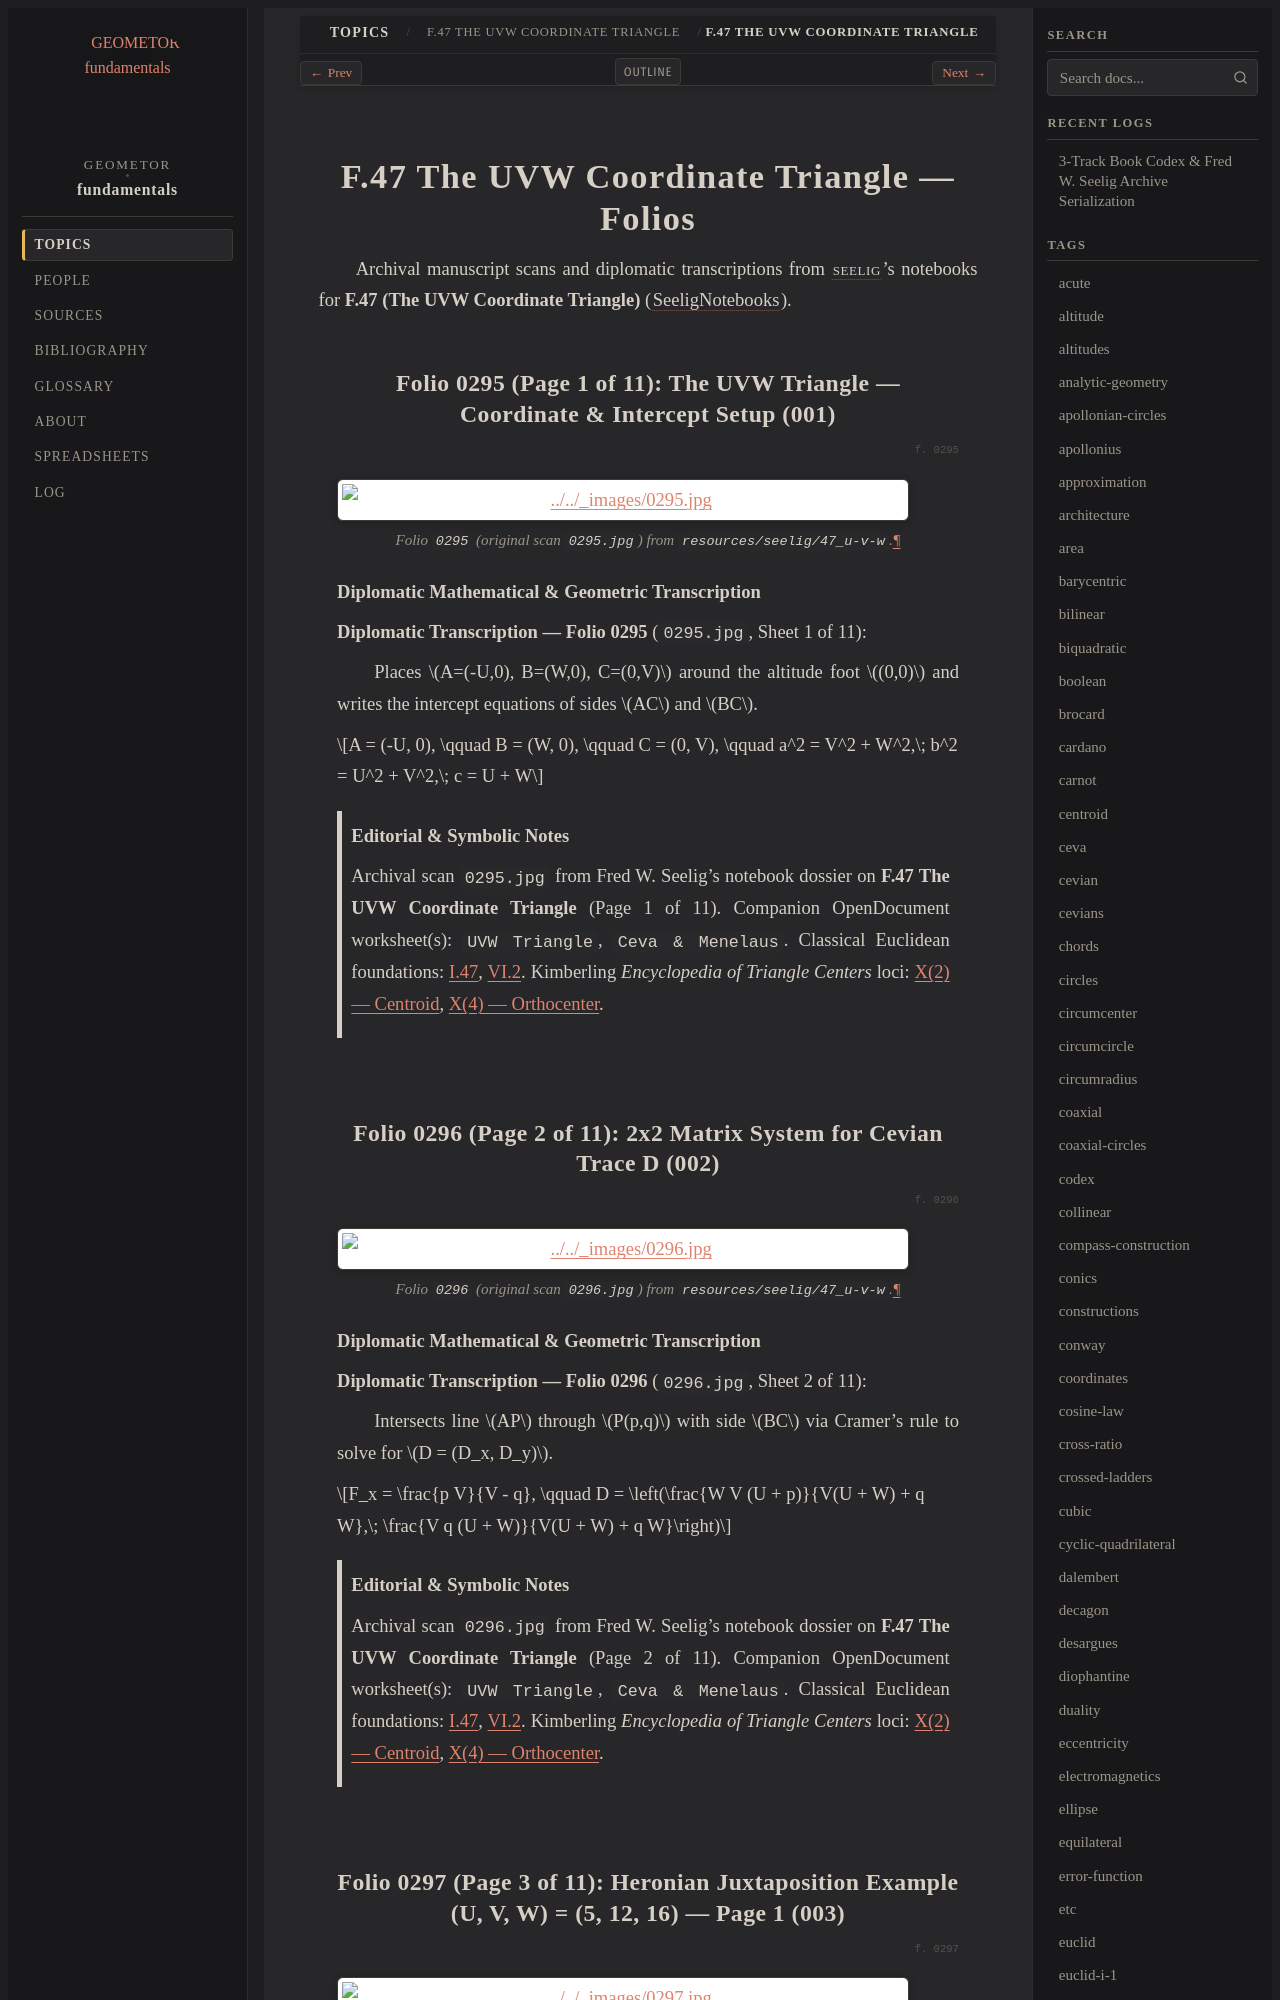

repository: geometor/fundamentals · page: topics/f-47/folios.html · generator: sphinx

=========================================
F.47 The UVW Coordinate Triangle — Folios
=========================================

Archival manuscript scans and diplomatic transcriptions from :person:`seelig`'s
notebooks for **F.47 (The UVW Coordinate Triangle)** (:cite:`SeeligNotebooks`).

Folio 0295 (Page 1 of 11): The UVW Triangle — Coordinate & Intercept Setup (001)
--------------------------------------------------------------------------------

.. folio:: 0295

.. figure:: 0295.jpg
   :align: center
   :width: 92%

   Folio ``0295`` (original scan ``0295.jpg``) from ``resources/seelig/47_u-v-w``.

**Diplomatic Mathematical & Geometric Transcription**

**Diplomatic Transcription — Folio 0295** (``0295.jpg``, Sheet 1 of 11):

Places :math:`A=(-U,0), B=(W,0), C=(0,V)` around the altitude foot :math:`(0,0)` and writes the intercept equations of sides :math:`AC` and :math:`BC`.

.. math::

   A = (-U, 0), \qquad B = (W, 0), \qquad C = (0, V), \qquad a^2 = V^2 + W^2,\; b^2 = U^2 + V^2,\; c = U + W

.. admonition:: Editorial & Symbolic Notes

   Archival scan ``0295.jpg`` from Fred W. Seelig's notebook dossier on **F.47 The UVW Coordinate Triangle** (Page 1 of 11). Companion OpenDocument worksheet(s): ``UVW Triangle``, ``Ceva & Menelaus``. Classical Euclidean foundations: :ref:`I.47`, :ref:`VI.2`. Kimberling *Encyclopedia of Triangle Centers* loci: :ref:`X(2)`, :ref:`X(4)`.

Folio 0296 (Page 2 of 11): 2x2 Matrix System for Cevian Trace D (002)
---------------------------------------------------------------------

.. folio:: 0296

.. figure:: 0296.jpg
   :align: center
   :width: 92%

   Folio ``0296`` (original scan ``0296.jpg``) from ``resources/seelig/47_u-v-w``.

**Diplomatic Mathematical & Geometric Transcription**

**Diplomatic Transcription — Folio 0296** (``0296.jpg``, Sheet 2 of 11):

Intersects line :math:`AP` through :math:`P(p,q)` with side :math:`BC` via Cramer's rule to solve for :math:`D = (D_x, D_y)`.

.. math::

   F_x = \frac{p V}{V - q}, \qquad D = \left(\frac{W V (U + p)}{V(U + W) + q W},\; \frac{V q (U + W)}{V(U + W) + q W}\right)

.. admonition:: Editorial & Symbolic Notes

   Archival scan ``0296.jpg`` from Fred W. Seelig's notebook dossier on **F.47 The UVW Coordinate Triangle** (Page 2 of 11). Companion OpenDocument worksheet(s): ``UVW Triangle``, ``Ceva & Menelaus``. Classical Euclidean foundations: :ref:`I.47`, :ref:`VI.2`. Kimberling *Encyclopedia of Triangle Centers* loci: :ref:`X(2)`, :ref:`X(4)`.
